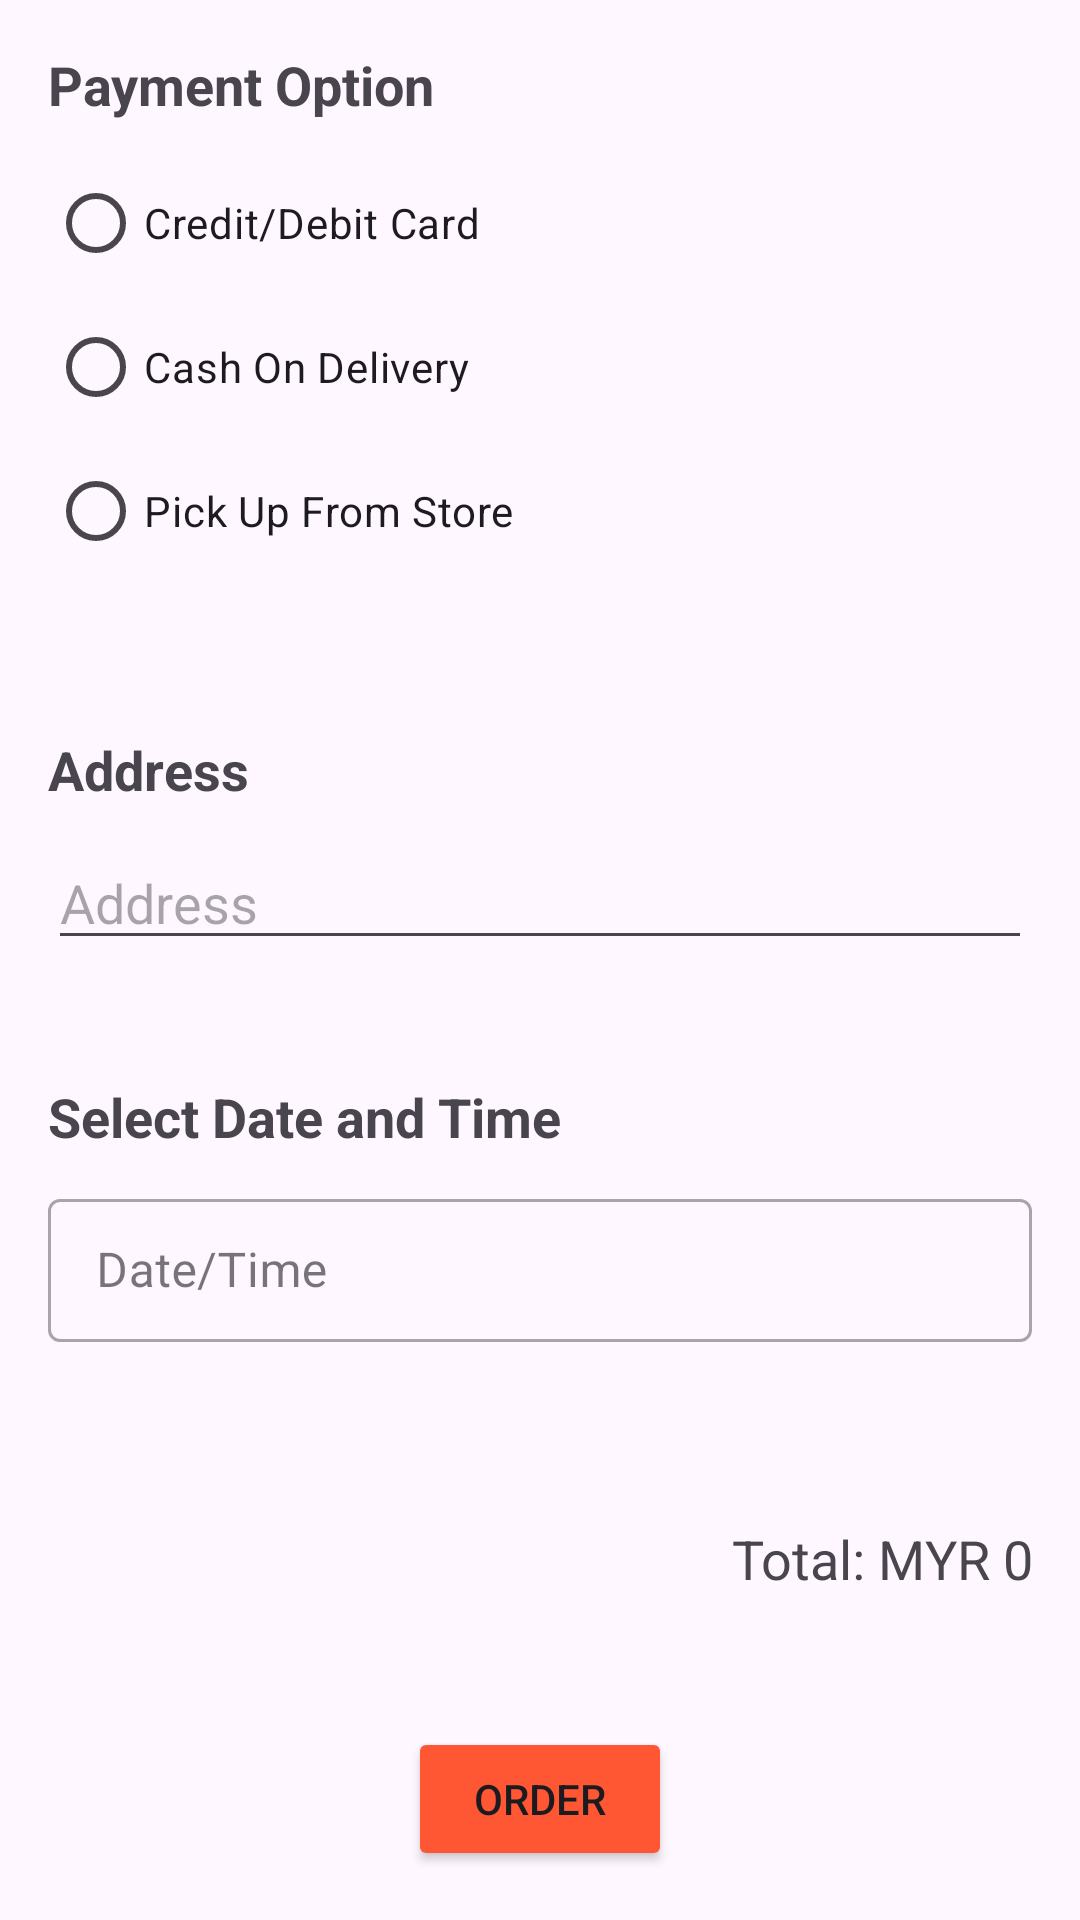

Android layout source for this screen:
<!-- AndroidManifest.xml: application theme Theme.Theva -->
<!-- res/layout/fragment_check_out.xml -->
<?xml version="1.0" encoding="utf-8"?>
<LinearLayout xmlns:android="http://schemas.android.com/apk/res/android"
    xmlns:tools="http://schemas.android.com/tools"
    android:layout_width="match_parent"
    android:layout_height="match_parent"
    android:orientation="vertical"
    android:padding="16dp"
    tools:context=".CheckOutFragment">

    
    <TextView
        android:layout_width="wrap_content"
        android:layout_height="wrap_content"
        android:text="Payment Option"
        android:textSize="18sp"
        android:textStyle="bold"
        android:layout_marginBottom="10dp"/>

    
    <RadioGroup
        android:id="@+id/radioGroup_payment"
        android:layout_width="match_parent"
        android:layout_height="wrap_content"
        android:orientation="vertical"
        android:layout_marginBottom="50dp">

        
        <RadioButton
            android:id="@+id/radioButton_credit_card"
            android:layout_width="wrap_content"
            android:layout_height="wrap_content"
            android:text="Credit/Debit Card" />

        
        <RadioButton
            android:id="@+id/radioButton_cash_on_delivery"
            android:layout_width="wrap_content"
            android:layout_height="wrap_content"
            android:text="Cash On Delivery" />

        
        <RadioButton
            android:id="@+id/radioButton_pick_up_from_store"
            android:layout_width="wrap_content"
            android:layout_height="wrap_content"
            android:text="Pick Up From Store" />
    </RadioGroup>

    <TextView
        android:layout_width="wrap_content"
        android:layout_height="wrap_content"
        android:text="Address"
        android:textSize="18sp"
        android:textStyle="bold"
        android:layout_marginBottom="10dp"/>

    
    <EditText
        android:id="@+id/editText_address"
        android:layout_width="match_parent"
        android:layout_height="wrap_content"
        android:hint="Address"
        android:inputType="textPostalAddress"
        android:layout_marginBottom="40dp"/>

    
    <TextView
        android:layout_width="wrap_content"
        android:layout_height="wrap_content"
        android:text="Select Date and Time"
        android:textSize="18sp"
        android:textStyle="bold"
        android:layout_marginBottom="10dp"/>

    
    <com.google.android.material.textfield.TextInputLayout
        android:id="@+id/textInputLayout_date_time"
        style="@style/Widget.MaterialComponents.TextInputLayout.OutlinedBox.Dense"
        android:layout_width="match_parent"
        android:layout_height="wrap_content"
        android:layout_marginBottom="10dp">

        <com.google.android.material.textfield.TextInputEditText
            android:id="@+id/textInputEditText_date_time"
            android:layout_width="match_parent"
            android:layout_height="wrap_content"
            android:hint="Date/Time"
            android:focusable="false"
            android:editable="false"
            android:layout_marginBottom="50dp"/>
    </com.google.android.material.textfield.TextInputLayout>

    
    <TextView
        android:id="@+id/textView_total"
        android:layout_width="match_parent"
        android:layout_height="wrap_content"
        android:text="Total: MYR 0"
        android:textSize="18sp"
        android:gravity="end"
        android:layout_marginBottom="20dp"/>

    
    <Button
        android:id="@+id/button_order"
        android:layout_width="wrap_content"
        android:layout_height="wrap_content"
        android:text="Order"
        android:layout_gravity="center_horizontal"
        android:layout_marginTop="24dp"
        android:backgroundTint="@color/but1" />

</LinearLayout>
<!-- resources referenced by this layout -->
<resources>
  <color name="but1">#FF5733</color>
  <style name="Theme.Theva" parent="Base.Theme.Theva" />
  <style name="Base.Theme.Theva" parent="Theme.Material3.DayNight.NoActionBar">
          
          
      </style>
</resources>
